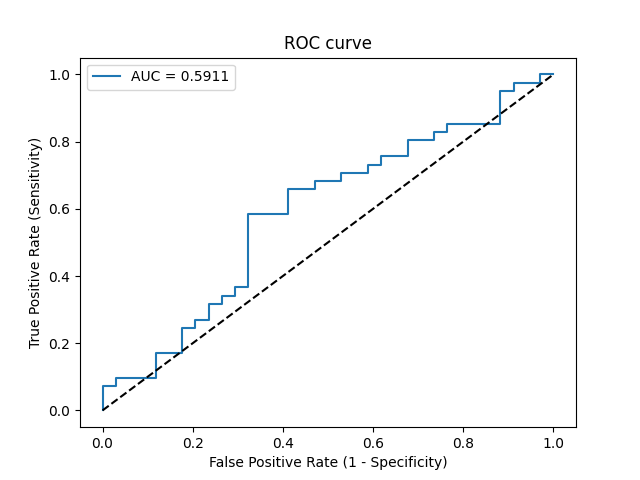

The file beside this chart, header and first rows:
Threshold, Sensitivity, Specificity, NPV, PPV
inf, 0.0, 1.0, 0.4533, 0
0.6818, 0.02439, 1.0, 0.4595, 1.0
0.6576, 0.07317, 1.0, 0.4722, 1.0
0.6557, 0.07317, 0.9706, 0.4648, 0.75
0.6518, 0.09756, 0.9706, 0.4714, 0.8
0.6436, 0.09756, 0.8824, 0.4478, 0.5
0.6411, 0.1707, 0.8824, 0.4688, 0.6364
0.6374, 0.1707, 0.8235, 0.4516, 0.5385
0.6315, 0.2439, 0.8235, 0.4746, 0.625
0.6303, 0.2439, 0.7941, 0.4655, 0.5882
0.6302, 0.2683, 0.7941, 0.4737, 0.6111
0.63, 0.2683, 0.7647, 0.4643, 0.5789
0.6233, 0.3171, 0.7647, 0.4815, 0.619
0.617, 0.3171, 0.7353, 0.4717, 0.5909
0.6165, 0.3415, 0.7353, 0.4808, 0.6087
0.6162, 0.3415, 0.7059, 0.4706, 0.5833
0.6136, 0.3659, 0.7059, 0.48, 0.6
0.6136, 0.3659, 0.6765, 0.4694, 0.5769
0.5855, 0.5854, 0.6765, 0.575, 0.6857
0.5781, 0.5854, 0.5882, 0.5405, 0.6316
0.5642, 0.6585, 0.5882, 0.5882, 0.6585
0.5589, 0.6585, 0.5294, 0.5625, 0.6279
0.5506, 0.6829, 0.5294, 0.5806, 0.6364
0.5385, 0.6829, 0.4706, 0.5517, 0.6087
0.5377, 0.7073, 0.4706, 0.5714, 0.617
0.5352, 0.7073, 0.4118, 0.5385, 0.5918
0.5304, 0.7317, 0.4118, 0.56, 0.6
0.5292, 0.7317, 0.3824, 0.5417, 0.5882
0.5282, 0.7561, 0.3824, 0.5652, 0.5962
0.5233, 0.7561, 0.3235, 0.5238, 0.5741
0.5209, 0.8049, 0.3235, 0.5789, 0.5893
0.5156, 0.8049, 0.2647, 0.5294, 0.569
0.5139, 0.8293, 0.2647, 0.5625, 0.5763
0.5108, 0.8293, 0.2353, 0.5333, 0.5667
0.5106, 0.8537, 0.2353, 0.5714, 0.5738
0.4902, 0.8537, 0.1176, 0.4, 0.5385
0.4607, 0.9512, 0.1176, 0.6667, 0.5652
0.4462, 0.9512, 0.08824, 0.6, 0.5571
0.4256, 0.9756, 0.08824, 0.75, 0.5634
0.3818, 0.9756, 0.02941, 0.5, 0.5479
0.3693, 1.0, 0.02941, 1.0, 0.5541
0.2403, 1.0, 0.0, 0, 0.5467
